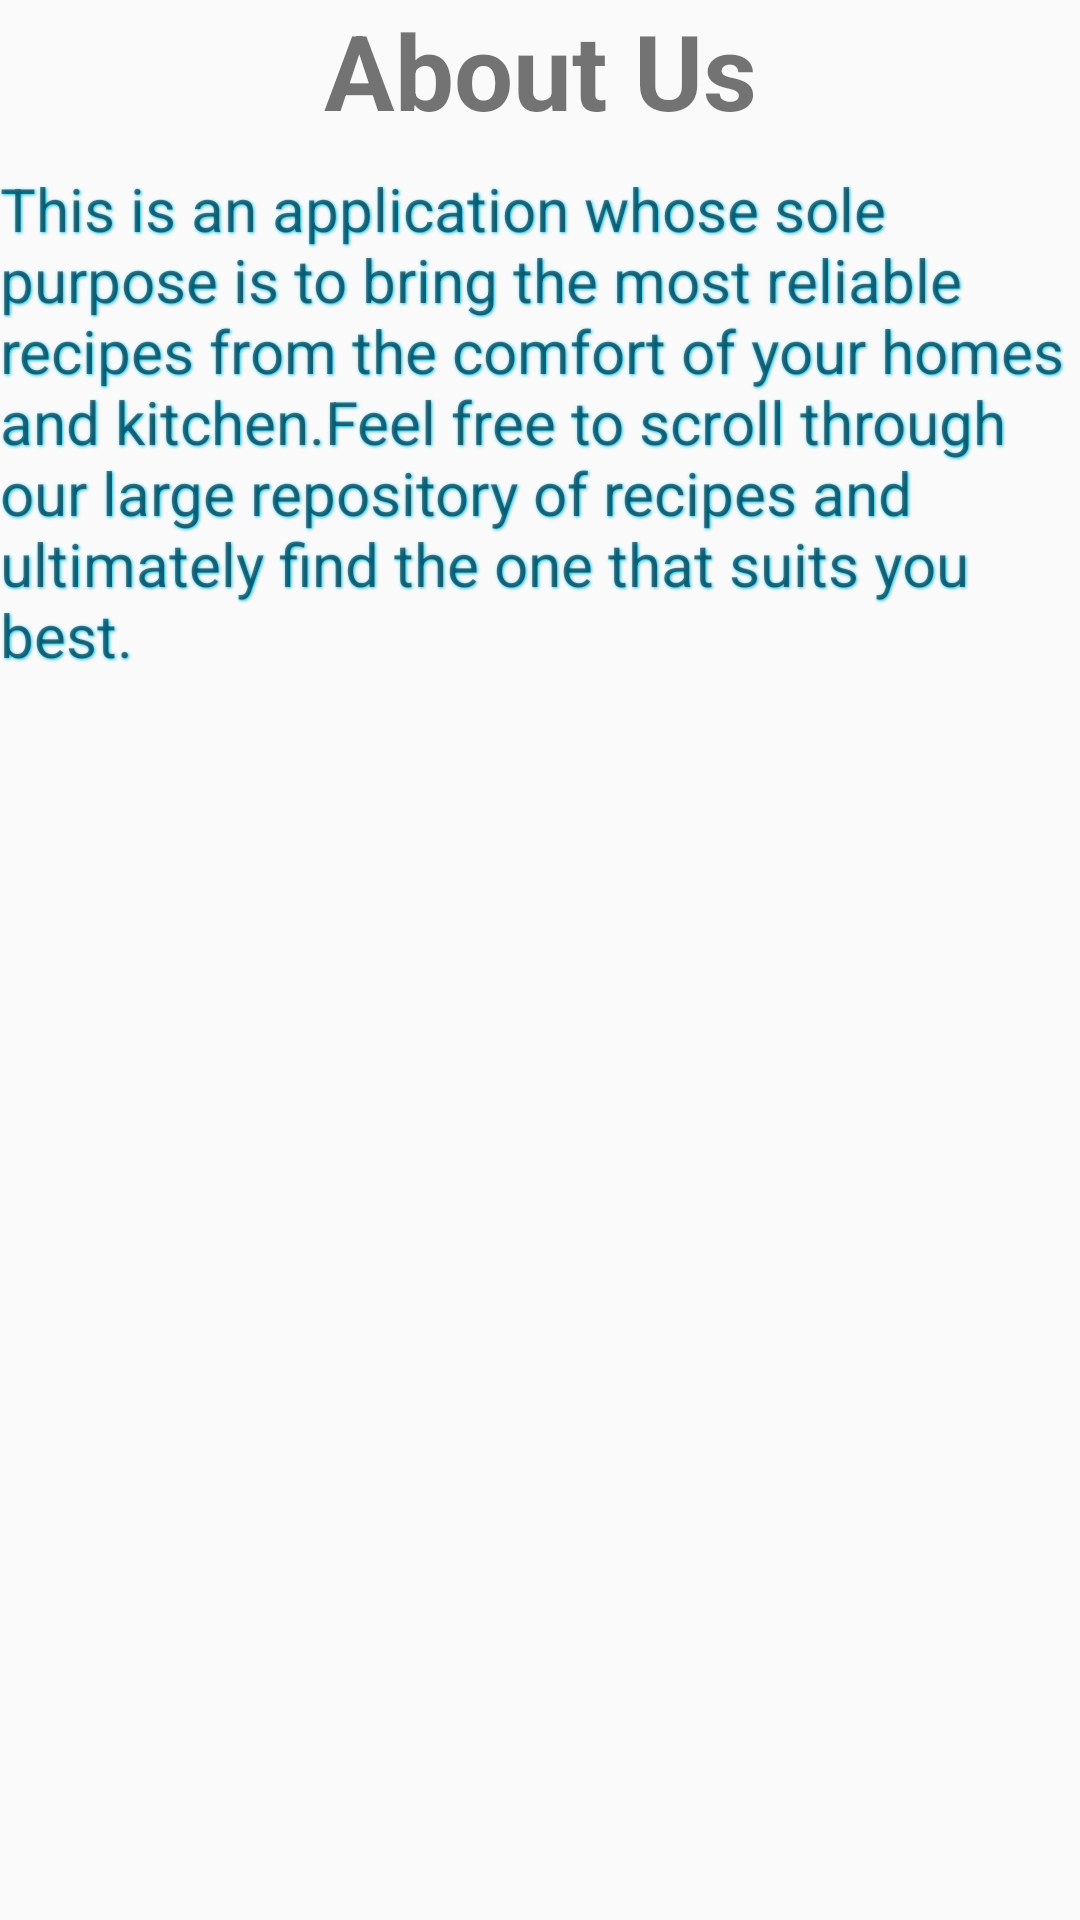

Here is an Android app screen rendered from its layout file. Give the layout XML and the strings, colors and styles it references.
<!-- AndroidManifest.xml: application theme AppTheme -->
<!-- res/layout/activity_about.xml -->
<?xml version="1.0" encoding="utf-8"?>
<androidx.constraintlayout.widget.ConstraintLayout xmlns:android="http://schemas.android.com/apk/res/android"
    xmlns:app="http://schemas.android.com/apk/res-auto"
    xmlns:tools="http://schemas.android.com/tools"
    android:layout_width="match_parent"
    android:layout_height="wrap_content"
    tools:context="ui.AboutActivity">

    <TextView
        android:id="@+id/aboutUs"
        android:layout_width="wrap_content"
        android:layout_height="wrap_content"
        android:text="About Us"
        android:textSize="35sp"
        android:textStyle="bold"
        app:layout_constraintBottom_toBottomOf="parent"
        app:layout_constraintEnd_toEndOf="parent"
        app:layout_constraintStart_toStartOf="parent"
        app:layout_constraintTop_toTopOf="parent"
        app:layout_constraintVertical_bias="0.0" />

    <TextView
        android:id="@+id/aboutUsText"
        android:layout_width="wrap_content"
        android:layout_height="wrap_content"
        android:shadowColor="#00ccff"
        android:shadowDx="1"
        android:shadowDy="1"
        android:shadowRadius="2"
        android:text="@string/aboutText"
        android:textSize="20sp"
        app:layout_constraintBottom_toBottomOf="parent"
        app:layout_constraintEnd_toEndOf="parent"
        app:layout_constraintHorizontal_bias="0.0"
        app:layout_constraintStart_toStartOf="parent"
        app:layout_constraintTop_toBottomOf="@+id/aboutUs"
        app:layout_constraintVertical_bias="0.022" />

    <ImageView
        android:id="@+id/imageView1"
        android:layout_width="match_parent"
        android:layout_height="wrap_content"
        app:layout_constraintBottom_toBottomOf="parent"
        app:layout_constraintEnd_toEndOf="parent"
        app:layout_constraintHorizontal_bias="0.0"
        app:layout_constraintStart_toStartOf="parent"
        app:layout_constraintTop_toTopOf="parent"
        app:layout_constraintVertical_bias="0.0"
        app:srcCompat="@drawable/pic1" />

    
    
    
    
    
    
    
    
    
    
    
</androidx.constraintlayout.widget.ConstraintLayout>
<!-- resources referenced by this layout -->
<resources>
  <color name="textIcons">#CDDC39</color>
  <string name="aboutText">This is an application whose sole purpose is to bring the most reliable recipes from the comfort of your homes and kitchen.Feel free to
      scroll through our large repository of recipes and ultimately find the one that suits you best.</string>
  <style name="AppTheme" parent="Theme.AppCompat.Light.DarkActionBar">
          
          <item name="colorPrimary">@color/colorPrimary</item>
          <item name="colorPrimaryDark">@color/colorPrimaryDark</item>
          <item name="colorAccent">@color/colorAccent</item>
      </style>
  
      //new style specific to main activity
  <color name="colorPrimary">#E91E63</color>
  <color name="colorPrimaryDark">#1976D2</color>
  <color name="colorAccent">#03DAC5</color>
</resources>
